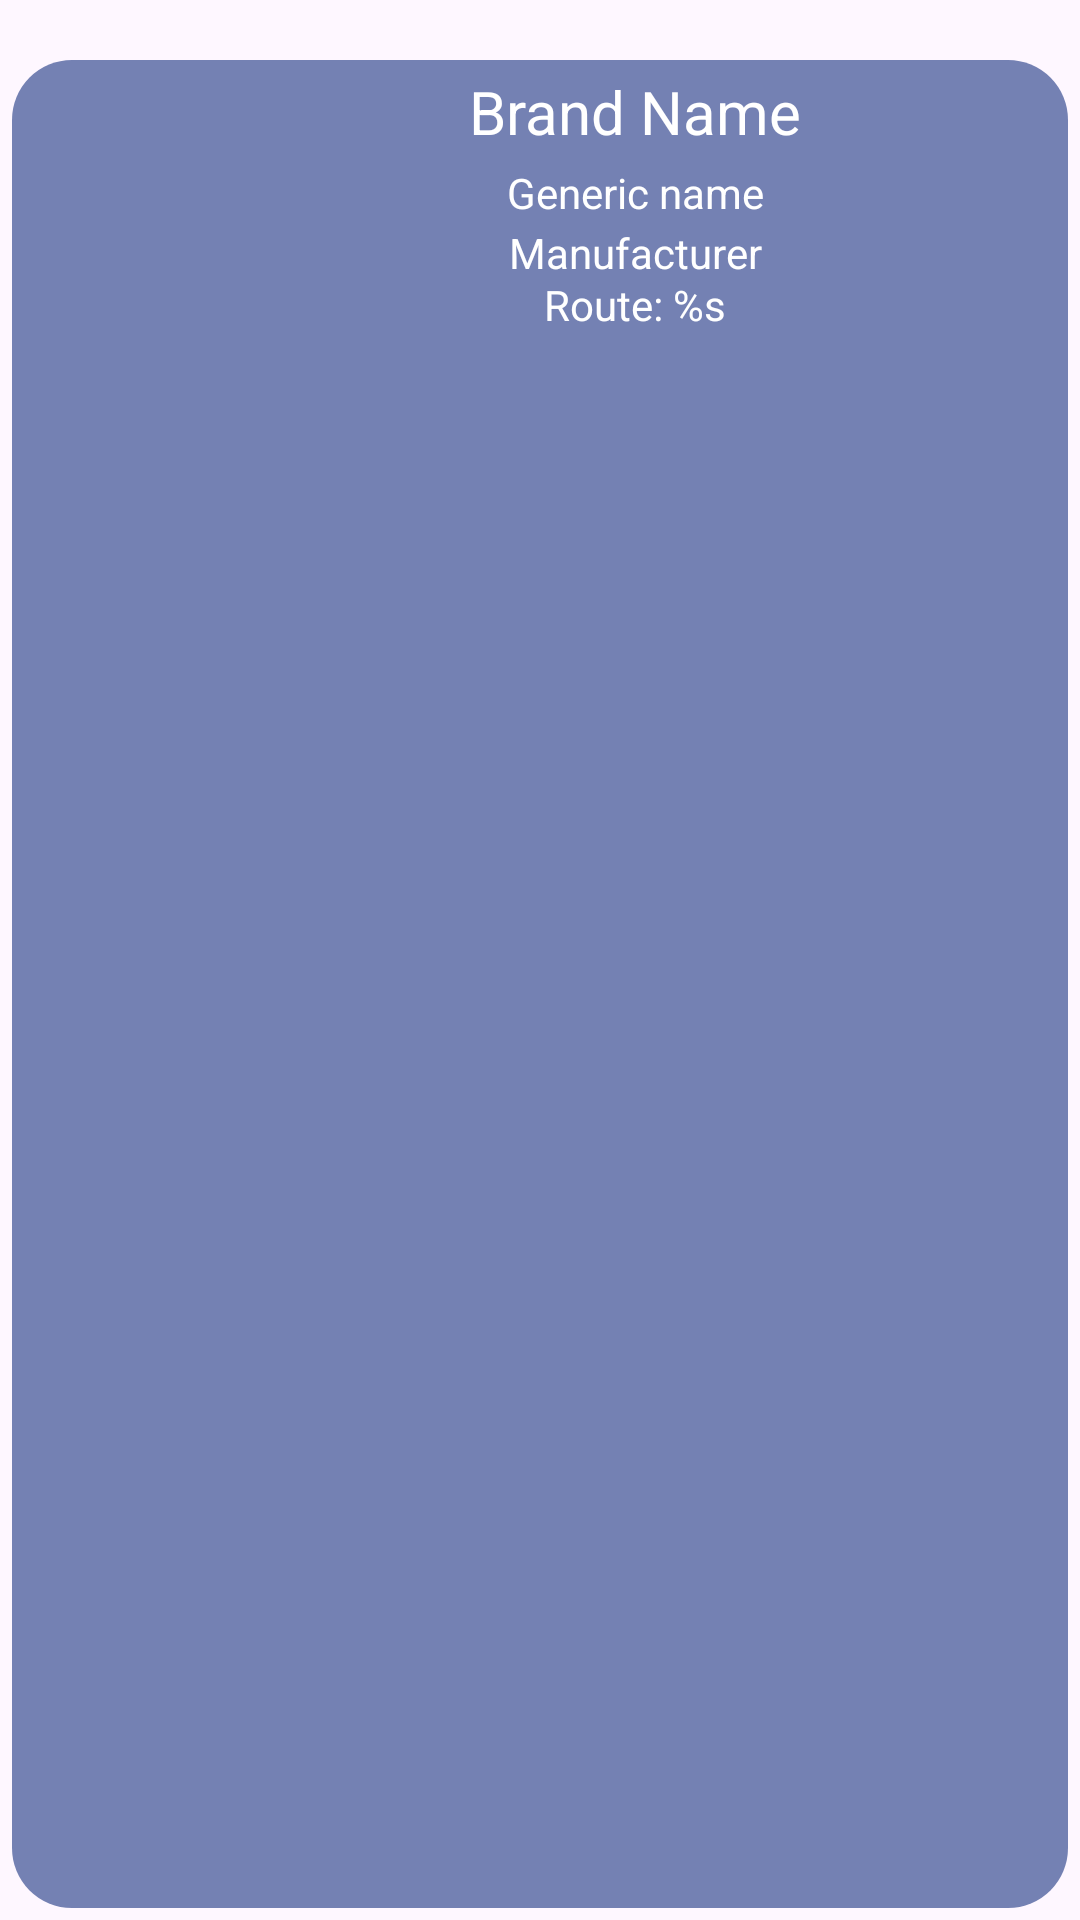

Layout XML and referenced resources for this Android screen:
<!-- AndroidManifest.xml: application theme Theme.MediFinderApp -->
<!-- res/layout/search_element.xml -->
<?xml version="1.0" encoding="utf-8"?>
<androidx.constraintlayout.widget.ConstraintLayout xmlns:android="http://schemas.android.com/apk/res/android"
    android:layout_width="match_parent"
    android:layout_height="wrap_content"
    android:padding="4dp"
    android:foreground="@drawable/custom_ripple"
    xmlns:app="http://schemas.android.com/apk/res-auto">

    <View
        android:id="@+id/viewBackground"
        android:layout_width="match_parent"
        android:layout_height="0dp"
        android:background="@drawable/background_med"
        android:paddingBottom="10dp"
        app:layout_constraintBottom_toBottomOf="parent"
        app:layout_constraintTop_toTopOf="@+id/guideline7"/>

    <ImageButton
        android:id="@+id/ibAddMed"
        android:layout_width="60dp"
        android:layout_height="60dp"
        android:contentDescription="@string/ibAddMedDescriptionString"
        app:srcCompat="@drawable/baseline_add_24"
        android:layout_marginStart="5dp"
        android:layout_marginEnd="5dp"
        android:scaleType="centerCrop"
        app:layout_constraintEnd_toEndOf="@id/guideline8"
        app:layout_constraintStart_toStartOf="parent"
        app:layout_constraintTop_toTopOf="@id/guideline7"
        app:layout_constraintBottom_toBottomOf="@id/guideline2"
        app:riv_corner_radius="15dp"
        android:background="@color/selectBlue"/>

    <TextView
        android:id="@+id/tvBrandName"
        android:layout_width="wrap_content"
        android:layout_height="wrap_content"
        android:text="@string/tvBrandNameTemplate"
        android:textSize="20sp"
        app:layout_constraintEnd_toEndOf="parent"
        app:layout_constraintStart_toStartOf="@id/guideline8"
        app:layout_constraintTop_toTopOf="@id/guideline7"
        app:layout_constraintBottom_toBottomOf="@id/guideline6"
        />

    <TextView
        android:id="@+id/tvGenName"
        android:layout_width="wrap_content"
        android:layout_height="wrap_content"
        android:text="@string/tvGenNameTemplate"
        app:layout_constraintEnd_toEndOf="parent"
        app:layout_constraintStart_toStartOf="@id/guideline8"
        app:layout_constraintTop_toTopOf="@id/guideline6"
        app:layout_constraintBottom_toBottomOf="@id/guideline5"/>

    <TextView
        android:id="@+id/tvManufacturer"
        android:layout_width="wrap_content"
        android:layout_height="wrap_content"
        android:text="@string/tvManufacturerString"
        app:layout_constraintEnd_toEndOf="parent"
        app:layout_constraintStart_toStartOf="@id/guideline8"
        app:layout_constraintTop_toTopOf="@id/guideline5"
        app:layout_constraintBottom_toBottomOf="@id/guideline4"/>

    <TextView
        android:id="@+id/tvRoute"
        android:layout_width="wrap_content"
        android:layout_height="wrap_content"
        android:text="@string/tvRouteString"
        app:layout_constraintEnd_toEndOf="parent"
        app:layout_constraintStart_toStartOf="@id/guideline8"
        app:layout_constraintTop_toTopOf="@id/guideline4"
        app:layout_constraintBottom_toBottomOf="@id/guideline3"/>

    <androidx.constraintlayout.widget.Guideline
        android:id="@+id/guideline2"
        android:layout_width="wrap_content"
        android:layout_height="wrap_content"
        android:orientation="horizontal"
        app:layout_constraintGuide_begin="120dp" />

    <androidx.constraintlayout.widget.Guideline
        android:id="@+id/guideline3"
        android:layout_width="wrap_content"
        android:layout_height="wrap_content"
        android:orientation="horizontal"
        app:layout_constraintGuide_begin="105dp" />

    <androidx.constraintlayout.widget.Guideline
        android:id="@+id/guideline4"
        android:layout_width="wrap_content"
        android:layout_height="wrap_content"
        android:orientation="horizontal"
        app:layout_constraintGuide_begin="90dp" />

    <androidx.constraintlayout.widget.Guideline
        android:id="@+id/guideline5"
        android:layout_width="wrap_content"
        android:layout_height="wrap_content"
        android:orientation="horizontal"
        app:layout_constraintGuide_begin="70dp" />

    <androidx.constraintlayout.widget.Guideline
        android:id="@+id/guideline6"
        android:layout_width="wrap_content"
        android:layout_height="wrap_content"
        android:orientation="horizontal"
        app:layout_constraintGuide_begin="50dp" />

    <androidx.constraintlayout.widget.Guideline
        android:id="@+id/guideline7"
        android:layout_width="wrap_content"
        android:layout_height="wrap_content"
        android:orientation="horizontal"
        app:layout_constraintGuide_begin="16dp" />

    <androidx.constraintlayout.widget.Guideline
        android:id="@+id/guideline8"
        android:layout_width="wrap_content"
        android:layout_height="wrap_content"
        android:orientation="vertical"
        app:layout_constraintGuide_percent="0.18" />
</androidx.constraintlayout.widget.ConstraintLayout>
<!-- resources referenced by this layout -->
<resources>
  <color name="selectBlue">#7481b3</color>
  <!-- drawable background_med (drawable) -->
  <?xml version="1.0" encoding="utf-8"?>
  <shape xmlns:android="http://schemas.android.com/apk/res/android">
      <solid android:color = "@color/selectBlue"/>
      <corners android:radius="20dp"/>
  </shape>
  <!-- drawable custom_ripple (drawable) -->
  <?xml version="1.0" encoding="utf-8"?>
  <ripple xmlns:android="http://schemas.android.com/apk/res/android"
      android:color ="@color/black"
      >
  </ripple>
  <string name="ibAddMedDescriptionString">Button to add searched drug to list</string>
  <string name="tvBrandNameTemplate">Brand Name</string>
  <string name="tvGenNameTemplate">Generic name</string>
  <string name="tvManufacturerString">Manufacturer</string>
  <string name="tvRouteString">Route: %s</string>
  <style name="Theme.MediFinderApp" parent="Base.Theme.MediFinderApp" />
  <color name="black">#FF000000</color>
  <style name="Base.Theme.MediFinderApp" parent="Theme.Material3.DayNight.NoActionBar">
          
          <item name="android:textColor">#ffffffff</item>
          
      </style>
</resources>
